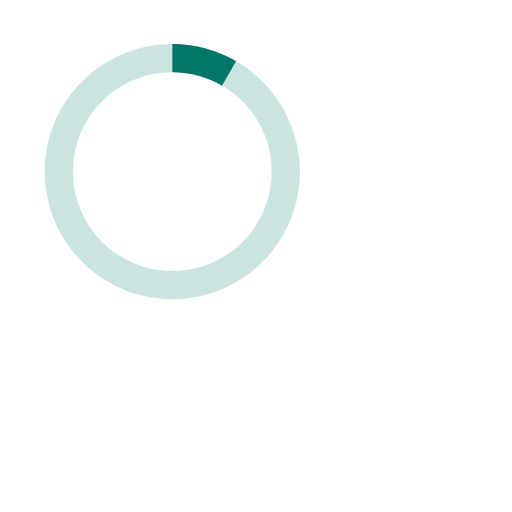
t = 0.00 s
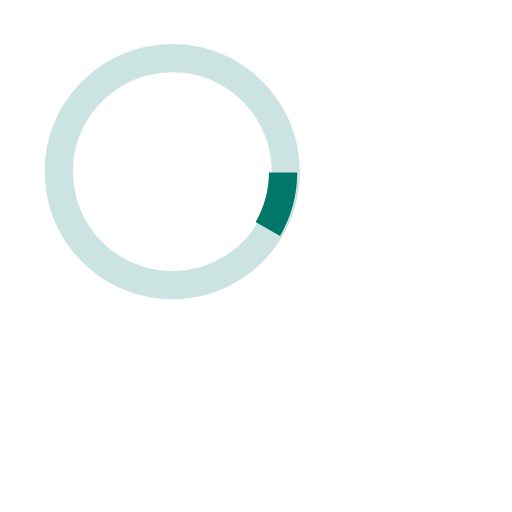
t = 0.20 s
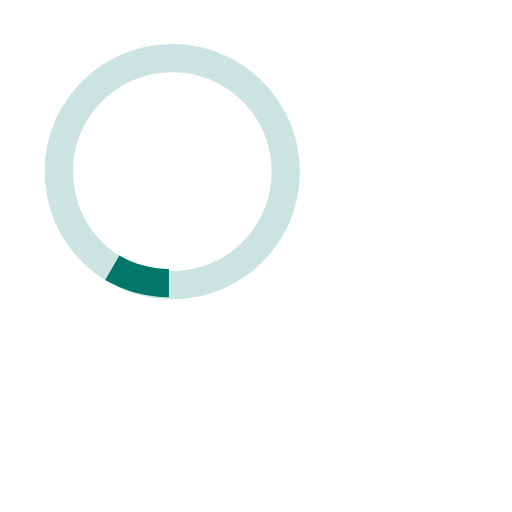
t = 0.40 s
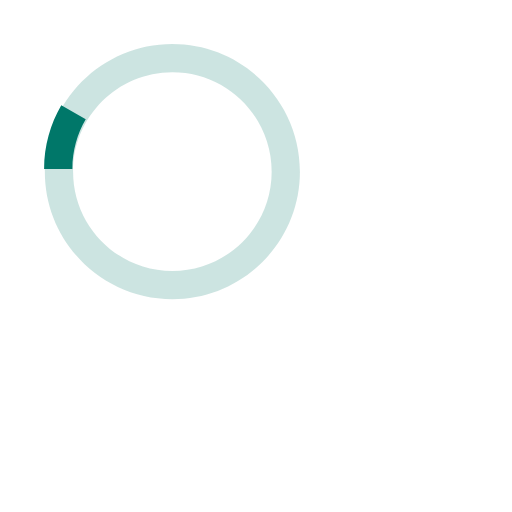
t = 0.60 s

The animated SVG that drew these frames (rendered in a browser with its animation timeline set to each time). Animation: 1 SMIL element (animateTransform=1); one cycle of 0.80 s, repeats indefinitely.

<svg version="1.1" id="loader-1" xmlns="http://www.w3.org/2000/svg" xmlns:xlink="http://www.w3.org/1999/xlink" x="0px"
      y="0px" width="60px" height="60px" viewBox="0 0 60 60" enable-background="new 0 0 40 40" xml:space="preserve">
      <path opacity="0.2" fill="#007769"
          d="M20.201,5.169c-8.254,0-14.946,6.692-14.946,14.946c0,8.255,6.692,14.946,14.946,14.946
    s14.946-6.691,14.946-14.946C35.146,11.861,28.455,5.169,20.201,5.169z M20.201,31.749c-6.425,0-11.634-5.208-11.634-11.634
    c0-6.425,5.209-11.634,11.634-11.634c6.425,0,11.633,5.209,11.633,11.634C31.834,26.541,26.626,31.749,20.201,31.749z" />
      <path fill="#007769" d="M26.013,10.047l1.654-2.866c-2.198-1.272-4.743-2.012-7.466-2.012h0v3.312h0
    C22.32,8.481,24.301,9.057,26.013,10.047z">
          <animateTransform attributeType="xml" attributeName="transform" type="rotate" from="0 20 20" to="360 20 20"
              dur="0.8s" repeatCount="indefinite" />
      </path>
  </svg>
